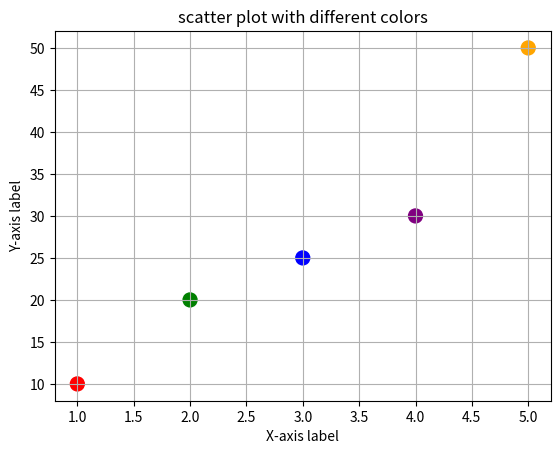

The matplotlib source for this figure:
# import matplotlib.pyplot as plt
# import numpy as np
# xpoints=np.arange(0,8,2)
# ypoints=np.arange(0,60,15)
# plt.plot(xpoints,ypoints,marker="*",mfc="yellow",mec="red")
# plt.show()

import matplotlib.pyplot as plt
x=[1,2,3,4,5]
y=[10,20,25,30,50]
colors=['red','green','blue','purple','orange']
plt.scatter(x,y,c=colors,s=100)
plt.xlabel("X-axis label")
plt.ylabel("Y-axis label")
plt.title("scatter plot with different colors")
plt.grid(True)
plt.show()
